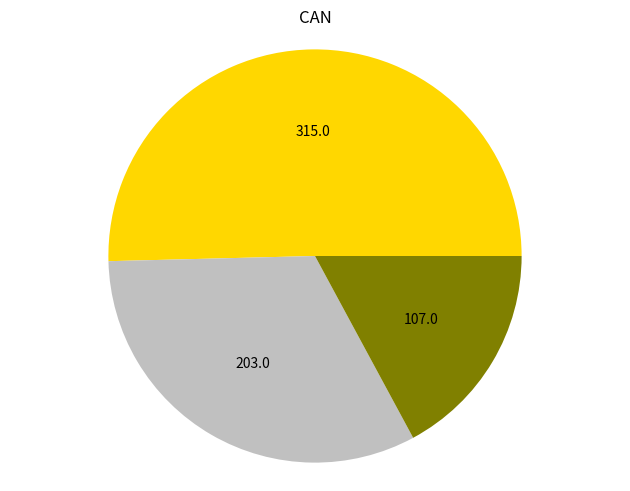
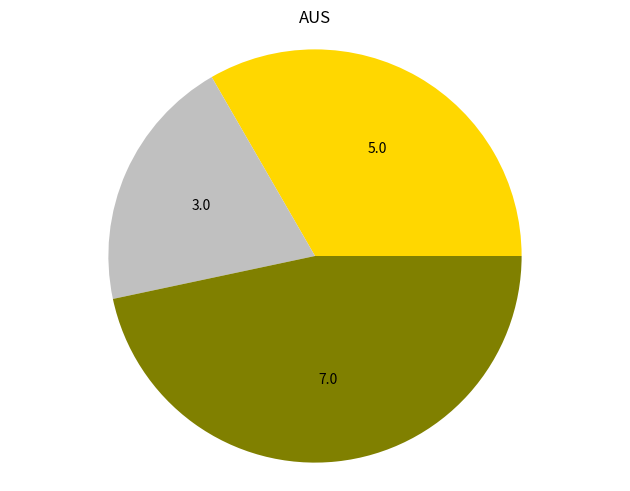
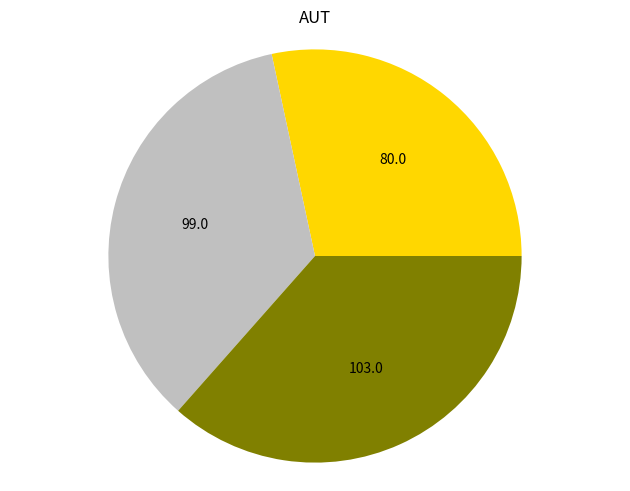
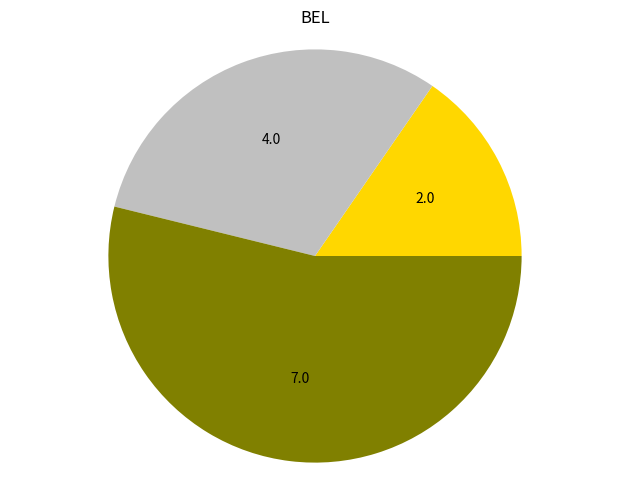
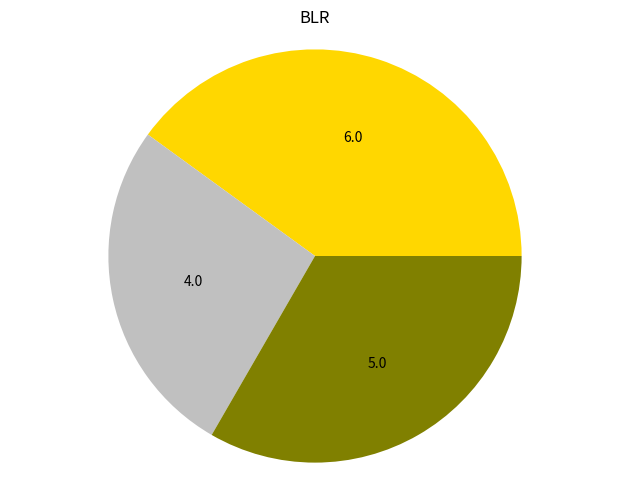
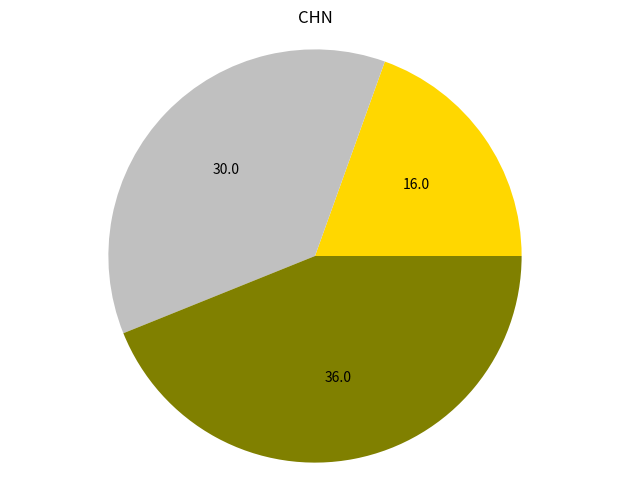
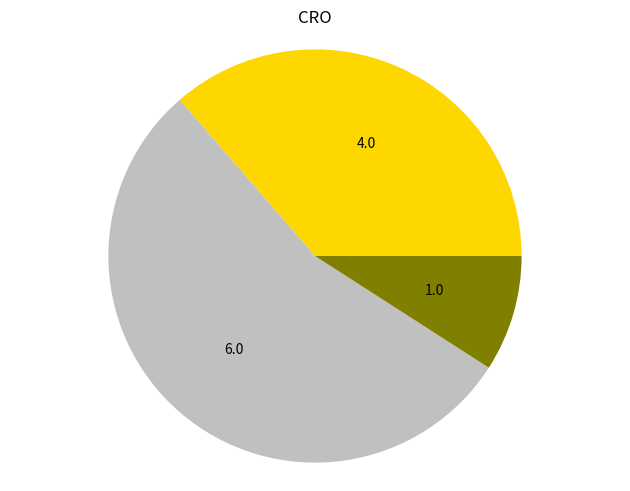
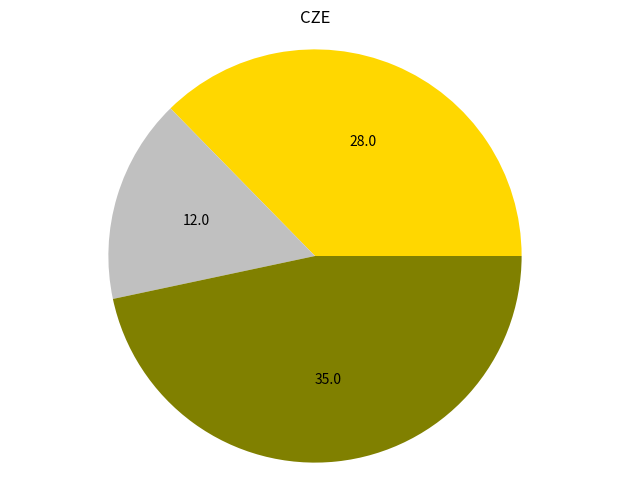
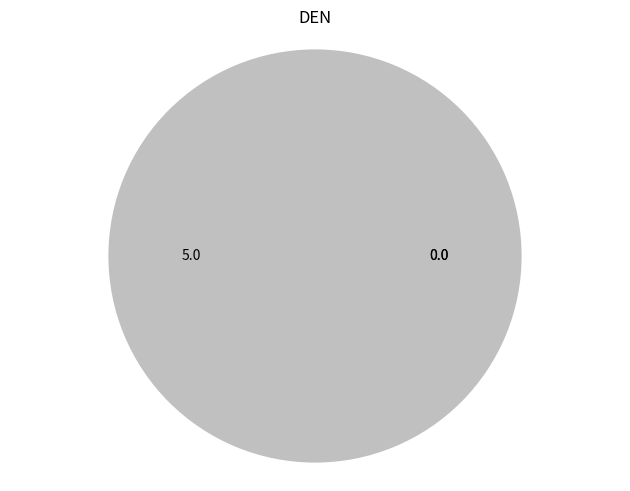
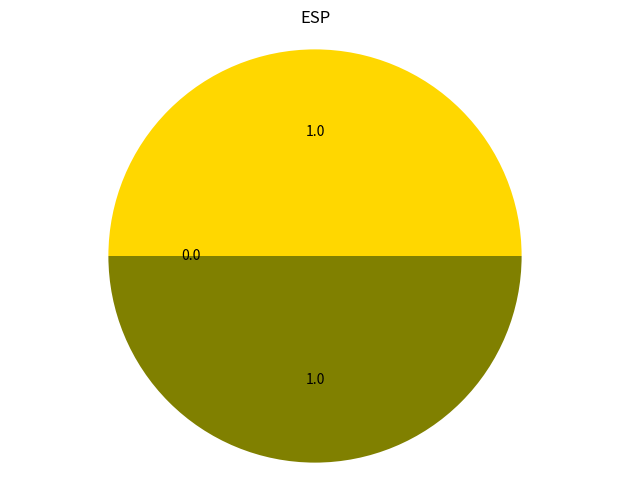
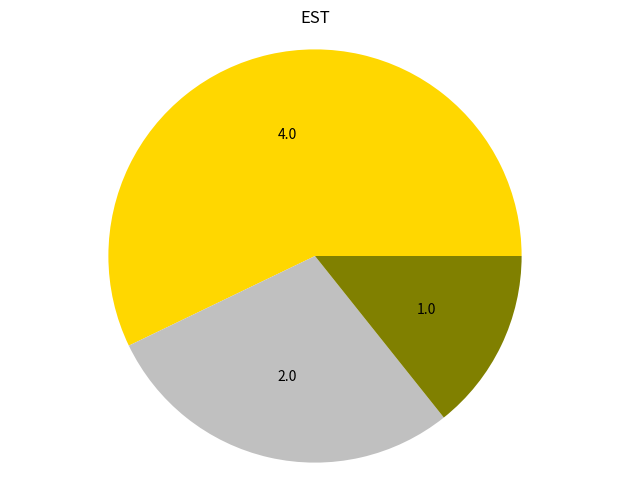
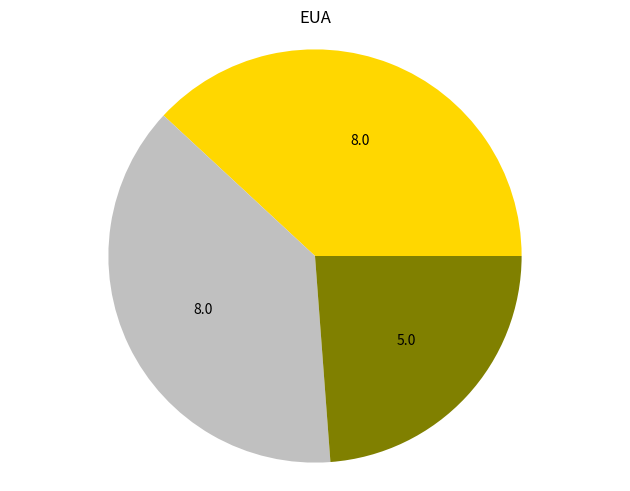
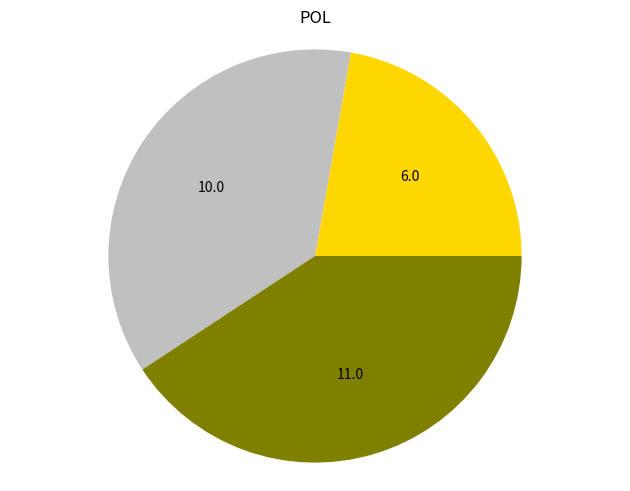
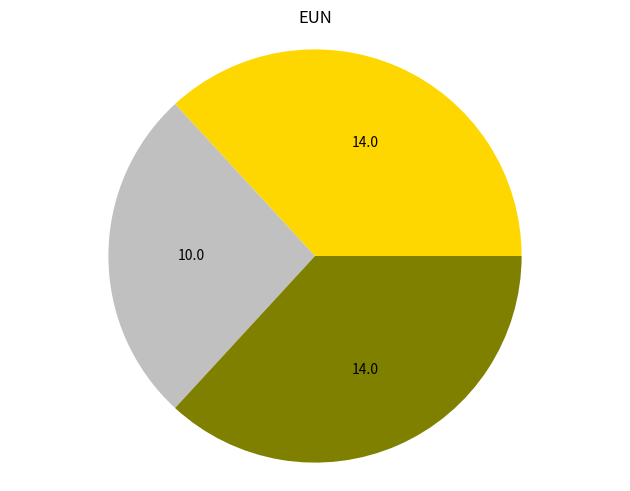
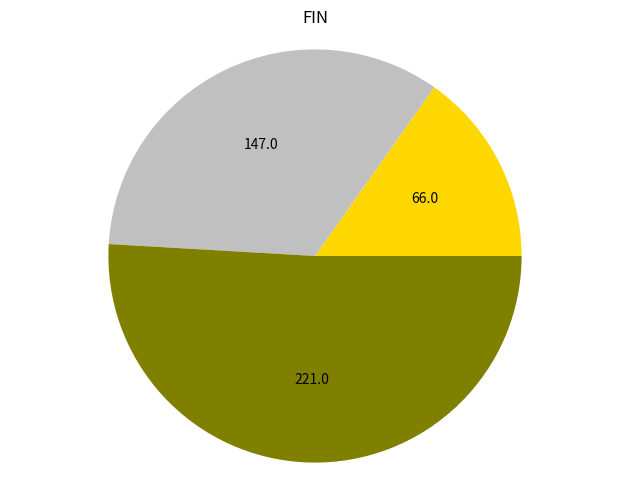

Recreate these plots in Python, in order. (Note: this script raises an exception after producing the figures.)
import matplotlib.pyplot as plt
import numpy

def absolute_value(val):
    a  = numpy.round(val/100.*sizes.sum(), 0)
    return a

plt.figure(0)

labels = ['Gold', 'Silver', 'Bronze']
sizes = numpy.array([315,203,107])
colors = ['gold', 'silver', 'olive']
fig1, ax1 = plt.subplots()

ax1.pie(sizes, colors=colors, autopct=absolute_value,
        shadow=False, startangle=0)
        
plt.axis('equal')
plt.tight_layout()
plt.title('CAN')

##

plt.figure(1)

labels = ['Gold', 'Silver', 'Bronze']
sizes = numpy.array([5,3,7])
colors = ['gold', 'silver', 'olive']
fig1, ax1 = plt.subplots()

ax1.pie(sizes, colors=colors, autopct=absolute_value,
        shadow=False, startangle=0)
        
plt.axis('equal')
plt.tight_layout()
plt.title('AUS')



##


plt.figure(2)

labels = ['Gold', 'Silver', 'Bronze']
sizes = numpy.array([80,99,103])
colors = ['gold', 'silver', 'olive']
fig1, ax1 = plt.subplots()

ax1.pie(sizes, colors=colors, autopct=absolute_value,
        shadow=False, startangle=0)
        
plt.axis('equal')
plt.tight_layout()
plt.title('AUT')

##

plt.figure(3)

labels = ['Gold', 'Silver', 'Bronze']
sizes = numpy.array([2,4,7])
colors = ['gold', 'silver', 'olive']
fig1, ax1 = plt.subplots()

ax1.pie(sizes, colors=colors, autopct=absolute_value,
        shadow=False, startangle=0)
        
plt.axis('equal')
plt.tight_layout()
plt.title('BEL')

##

plt.figure(4)

labels = ['Gold', 'Silver', 'Bronze']
sizes = numpy.array([6,4,5])
colors = ['gold', 'silver', 'olive']
fig1, ax1 = plt.subplots()

ax1.pie(sizes, colors=colors, autopct=absolute_value,
        shadow=False, startangle=0)
        
plt.axis('equal')
plt.tight_layout()
plt.title('BLR')

##

plt.figure(5)

labels = ['Gold', 'Silver', 'Bronze']
sizes = numpy.array([16,30,36])
colors = ['gold', 'silver', 'olive']
fig1, ax1 = plt.subplots()

ax1.pie(sizes, colors=colors, autopct=absolute_value,
        shadow=False, startangle=0)
        
plt.axis('equal')
plt.tight_layout()
plt.title('CHN')


##

plt.figure(6)

labels = ['Gold', 'Silver', 'Bronze']
sizes = numpy.array([4,6,1])
colors = ['gold', 'silver', 'olive']
fig1, ax1 = plt.subplots()

ax1.pie(sizes, colors=colors, autopct=absolute_value,
        shadow=False, startangle=0)
        
plt.axis('equal')
plt.tight_layout()
plt.title('CRO')


##


plt.figure(7)

labels = ['Gold', 'Silver', 'Bronze']
sizes = numpy.array([28,12,35])
colors = ['gold', 'silver', 'olive']
fig1, ax1 = plt.subplots()

ax1.pie(sizes, colors=colors, autopct=absolute_value,
        shadow=False, startangle=0)
        
plt.axis('equal')
plt.tight_layout()
plt.title('CZE')

##

plt.figure(8)

labels = ['Gold', 'Silver', 'Bronze']
sizes = numpy.array([0,5,0])
colors = ['gold', 'silver', 'olive']
fig1, ax1 = plt.subplots()

ax1.pie(sizes, colors=colors, autopct=absolute_value,
        shadow=False, startangle=0)
        
plt.axis('equal')
plt.tight_layout()
plt.title('DEN')


##

plt.figure(9)

labels = ['Gold', 'Silver', 'Bronze']
sizes = numpy.array([1,0,1])
colors = ['gold', 'silver', 'olive']
fig1, ax1 = plt.subplots()

ax1.pie(sizes, colors=colors, autopct=absolute_value,
        shadow=False, startangle=0)
        
plt.axis('equal')
plt.tight_layout()
plt.title('ESP')

##

plt.figure(10)

labels = ['Gold', 'Silver', 'Bronze']
sizes = numpy.array([4,2,1])
colors = ['gold', 'silver', 'olive']
fig1, ax1 = plt.subplots()

ax1.pie(sizes, colors=colors, autopct=absolute_value,
        shadow=False, startangle=0)
        
plt.axis('equal')
plt.tight_layout()
plt.title('EST')


##

plt.figure(11)

labels = ['Gold', 'Silver', 'Bronze']
sizes = numpy.array([8,8,5])
colors = ['gold', 'silver', 'olive']
fig1, ax1 = plt.subplots()

ax1.pie(sizes, colors=colors, autopct=absolute_value,
        shadow=False, startangle=0)
        
plt.axis('equal')
plt.tight_layout()
plt.title('EUA')


##


plt.figure(12)

labels = ['Gold', 'Silver', 'Bronze']
sizes = numpy.array([6,10,11])
colors = ['gold', 'silver', 'olive']
fig1, ax1 = plt.subplots()

ax1.pie(sizes, colors=colors, autopct=absolute_value,
        shadow=False, startangle=0)
        
plt.axis('equal')
plt.tight_layout()
plt.title('POL')

##

plt.figure(13)

labels = ['Gold', 'Silver', 'Bronze']
sizes = numpy.array([14,10,14])
colors = ['gold', 'silver', 'olive']
fig1, ax1 = plt.subplots()

ax1.pie(sizes, colors=colors, autopct=absolute_value,
        shadow=False, startangle=0)
        
plt.axis('equal')
plt.tight_layout()
plt.title('EUN')

##

plt.figure(14)

labels = ['Gold', 'Silver', 'Bronze']
sizes = numpy.array([66,147,221])
colors = ['gold', 'silver', 'olive']
fig1, ax1 = plt.subplots()

ax1.pie(sizes, colors=colors, autopct=absolute_value,
        shadow=False, startangle=0)
        
plt.axis('equal')
plt.tight_layout()
plt.title('FIN')

##

plt.figure(15)

labels = ['Gold', 'Silver', 'Bronze']
sizes = numpy.array([36,35,81])
colors = ['gold', 'silver', 'olive']
fig1, ax1 = plt.subplots()

ax1.pie(sizes, colors=colors, autopct=absolute_value,
        shadow=False, startangle=0)
        
plt.axis('equal')
plt.tight_layout()
plt.title('FRA')

##

plt.figure(16)

labels = ['Gold', 'Silver', 'Bronze']
sizes = numpy.array([23,24,47])
colors = ['gold', 'silver', 'olive']
fig1, ax1 = plt.subplots()

ax1.pie(sizes, colors=colors, autopct=absolute_value,
        shadow=False, startangle=0)
        
plt.axis('equal')
plt.tight_layout()
plt.title('FRG')

##

plt.figure(17)

labels = ['Gold', 'Silver', 'Bronze']
sizes = numpy.array([34,11,34])
colors = ['gold', 'silver', 'olive']
fig1, ax1 = plt.subplots()

ax1.pie(sizes, colors=colors, autopct=absolute_value,
        shadow=False, startangle=0)
        
plt.axis('equal')
plt.tight_layout()
plt.title('GBR')

##

plt.figure(18)

labels = ['Gold', 'Silver', 'Bronze']
sizes = numpy.array([58,50,54])
colors = ['gold', 'silver', 'olive']
fig1, ax1 = plt.subplots()

ax1.pie(sizes, colors=colors, autopct=absolute_value,
        shadow=False, startangle=0)
        
plt.axis('equal')
plt.tight_layout()
plt.title('GDR')

##

plt.figure(19)

labels = ['Gold', 'Silver', 'Bronze']
sizes = numpy.array([0,0,0])
colors = ['gold', 'silver', 'olive']
fig1, ax1 = plt.subplots()

ax1.pie(sizes, colors=colors, autopct=absolute_value,
        shadow=False, startangle=0)
        
plt.axis('equal')
plt.tight_layout()
plt.title('GER')

##

plt.figure(20)

labels = ['Gold', 'Silver', 'Bronze']
sizes = numpy.array([0,4,8])
colors = ['gold', 'silver', 'olive']
fig1, ax1 = plt.subplots()

ax1.pie(sizes, colors=colors, autopct=absolute_value,
        shadow=False, startangle=0)
        
plt.axis('equal')
plt.tight_layout()
plt.title('HUN')

##

plt.figure(21)

labels = ['Gold', 'Silver', 'Bronze']
sizes = numpy.array([0,0,0])
colors = ['gold', 'silver', 'olive']
fig1, ax1 = plt.subplots()

ax1.pie(sizes, colors=colors, autopct=absolute_value,
        shadow=False, startangle=0)
        
plt.axis('equal')
plt.tight_layout()
plt.title('ITA')

##

plt.figure(22)

labels = ['Gold', 'Silver', 'Bronze']
sizes = numpy.array([17,22,24])
colors = ['gold', 'silver', 'olive']
fig1, ax1 = plt.subplots()

ax1.pie(sizes, colors=colors, autopct=absolute_value,
        shadow=False, startangle=0)
        
plt.axis('equal')
plt.tight_layout()
plt.title('JPN')

##

plt.figure(23)

labels = ['Gold', 'Silver', 'Bronze']
sizes = numpy.array([0,0,0])
colors = ['gold', 'silver', 'olive']
fig1, ax1 = plt.subplots()

ax1.pie(sizes, colors=colors, autopct=absolute_value,
        shadow=False, startangle=0)
        
plt.axis('equal')
plt.tight_layout()
plt.title('KAZ')

##

plt.figure(24)

labels = ['Gold', 'Silver', 'Bronze']
sizes = numpy.array([51,26,10])
colors = ['gold', 'silver', 'olive']
fig1, ax1 = plt.subplots()

ax1.pie(sizes, colors=colors, autopct=absolute_value,
        shadow=False, startangle=0)
        
plt.axis('equal')
plt.tight_layout()
plt.title('KOR')

##

plt.figure(25)

labels = ['Gold', 'Silver', 'Bronze']
sizes = numpy.array([0,8,7])
colors = ['gold', 'silver', 'olive']
fig1, ax1 = plt.subplots()

ax1.pie(sizes, colors=colors, autopct=absolute_value,
        shadow=False, startangle=0)
        
plt.axis('equal')
plt.tight_layout()
plt.title('LAT')

##

plt.figure(26)

labels = ['Gold', 'Silver', 'Bronze']
sizes = numpy.array([2,2,5])
colors = ['gold', 'silver', 'olive']
fig1, ax1 = plt.subplots()

ax1.pie(sizes, colors=colors, autopct=absolute_value,
        shadow=False, startangle=0)
        
plt.axis('equal')
plt.tight_layout()
plt.title('LIE')

##

plt.figure(27)

labels = ['Gold', 'Silver', 'Bronze']
sizes = numpy.array([0,2,0])
colors = ['gold', 'silver', 'olive']
fig1, ax1 = plt.subplots()

ax1.pie(sizes, colors=colors, autopct=absolute_value,
        shadow=False, startangle=0)
        
plt.axis('equal')
plt.tight_layout()
plt.title('LUX')

##

plt.figure(28)

labels = ['Gold', 'Silver', 'Bronze']
sizes = numpy.array([42,38,42])
colors = ['gold', 'silver', 'olive']
fig1, ax1 = plt.subplots()

ax1.pie(sizes, colors=colors, autopct=absolute_value,
        shadow=False, startangle=0)
        
plt.axis('equal')
plt.tight_layout()
plt.title('NED')

##

plt.figure(29)

labels = ['Gold', 'Silver', 'Bronze']
sizes = numpy.array([159,171,127])
colors = ['gold', 'silver', 'olive']
fig1, ax1 = plt.subplots()

ax1.pie(sizes, colors=colors, autopct=absolute_value,
        shadow=False, startangle=0)
        
plt.axis('equal')
plt.tight_layout()
plt.title('NOR')

##

plt.figure(30)

labels = ['Gold', 'Silver', 'Bronze']
sizes = numpy.array([0,1,0])
colors = ['gold', 'silver', 'olive']
fig1, ax1 = plt.subplots()

ax1.pie(sizes, colors=colors, autopct=absolute_value,
        shadow=False, startangle=0)
        
plt.axis('equal')
plt.tight_layout()
plt.title('NZL')

##

plt.figure(31)

labels = ['Gold', 'Silver', 'Bronze']
sizes = numpy.array([0,1,1])
colors = ['gold', 'silver', 'olive']
fig1, ax1 = plt.subplots()

ax1.pie(sizes, colors=colors, autopct=absolute_value,
        shadow=False, startangle=0)
        
plt.axis('equal')
plt.tight_layout()
plt.title('PRK')

##

plt.figure(32)

labels = ['Gold', 'Silver', 'Bronze']
sizes = numpy.array([0,0,2])
colors = ['gold', 'silver', 'olive']
fig1, ax1 = plt.subplots()

ax1.pie(sizes, colors=colors, autopct=absolute_value,
        shadow=False, startangle=0)
        
plt.axis('equal')
plt.tight_layout()
plt.title('ROU')

##

plt.figure(33)

labels = ['Gold', 'Silver', 'Bronze']
sizes = numpy.array([94,90,79])
colors = ['gold', 'silver', 'olive']
fig1, ax1 = plt.subplots()

ax1.pie(sizes, colors=colors, autopct=absolute_value,
        shadow=False, startangle=0)
        
plt.axis('equal')
plt.tight_layout()
plt.title('RUS')

##

plt.figure(34)

labels = ['Gold', 'Silver', 'Bronze']
sizes = numpy.array([2,4,12])
colors = ['gold', 'silver', 'olive']
fig1, ax1 = plt.subplots()

ax1.pie(sizes, colors=colors, autopct=absolute_value,
        shadow=False, startangle=0)
        
plt.axis('equal')
plt.tight_layout()
plt.title('SLO')

##

plt.figure(35)

labels = ['Gold', 'Silver', 'Bronze']
sizes = numpy.array([76,77,132])
colors = ['gold', 'silver', 'olive']
fig1, ax1 = plt.subplots()

ax1.pie(sizes, colors=colors, autopct=absolute_value,
        shadow=False, startangle=0)
        
plt.axis('equal')
plt.tight_layout()
plt.title('SUI')

##

plt.figure(36)

labels = ['Gold', 'Silver', 'Bronze']
sizes = numpy.array([2,2,1])
colors = ['gold', 'silver', 'olive']
fig1, ax1 = plt.subplots()

ax1.pie(sizes, colors=colors, autopct=absolute_value,
        shadow=False, startangle=0)
        
plt.axis('equal')
plt.tight_layout()
plt.title('SVK')

##

plt.figure(37)

labels = ['Gold', 'Silver', 'Bronze']
sizes = numpy.array([127,129,177])
colors = ['gold', 'silver', 'olive']
fig1, ax1 = plt.subplots()

ax1.pie(sizes, colors=colors, autopct=absolute_value,
        shadow=False, startangle=0)
        
plt.axis('equal')
plt.tight_layout()
plt.title('SWE')

##

plt.figure(38)

labels = ['Gold', 'Silver', 'Bronze']
sizes = numpy.array([2,80,76])
colors = ['gold', 'silver', 'olive']
fig1, ax1 = plt.subplots()

ax1.pie(sizes, colors=colors, autopct=absolute_value,
        shadow=False, startangle=0)
        
plt.axis('equal')
plt.tight_layout()
plt.title('TCH')


##

plt.figure(39)

labels = ['Gold', 'Silver', 'Bronze']
sizes = numpy.array([5,1,5])
colors = ['gold', 'silver', 'olive']
fig1, ax1 = plt.subplots()

ax1.pie(sizes, colors=colors, autopct=absolute_value,
        shadow=False, startangle=0)
        
plt.axis('equal')
plt.tight_layout()
plt.title('UKR')

##

plt.figure(40)

labels = ['Gold', 'Silver', 'Bronze']
sizes = numpy.array([250,97,93])
colors = ['gold', 'silver', 'olive']
fig1, ax1 = plt.subplots()

ax1.pie(sizes, colors=colors, autopct=absolute_value,
        shadow=False, startangle=0)
        
plt.axis('equal')
plt.tight_layout()
plt.title('URS')

##

plt.figure(41)

labels = ['Gold', 'Silver', 'Bronze']
sizes = numpy.array([167,319,167])
colors = ['gold', 'silver', 'olive']
fig1, ax1 = plt.subplots()

ax1.pie(sizes, colors=colors, autopct=absolute_value,
        shadow=False, startangle=0)
        
plt.axis('equal')
plt.tight_layout()
plt.title('USA')

##

plt.figure(42)

labels = ['Gold', 'Silver', 'Bronze']
sizes = numpy.array([1,0,0])
colors = ['gold', 'silver', 'olive']
fig1, ax1 = plt.subplots()

ax1.pie(sizes, colors=colors, autopct=absolute_value,
        shadow=False, startangle=0)
        
plt.axis('equal')
plt.tight_layout()
plt.title('UZB')

##

plt.figure(43)

labels = ['Gold', 'Silver', 'Bronze']
sizes = numpy.array([0,6,1])
colors = ['gold', 'silver', 'olive']
fig1, ax1 = plt.subplots()

ax1.pie(sizes, colors=colors, autopct=absolute_value,
        shadow=False, startangle=0)
        
plt.axis('equal')
plt.tight_layout()
plt.title('YUR')
plt.show()
